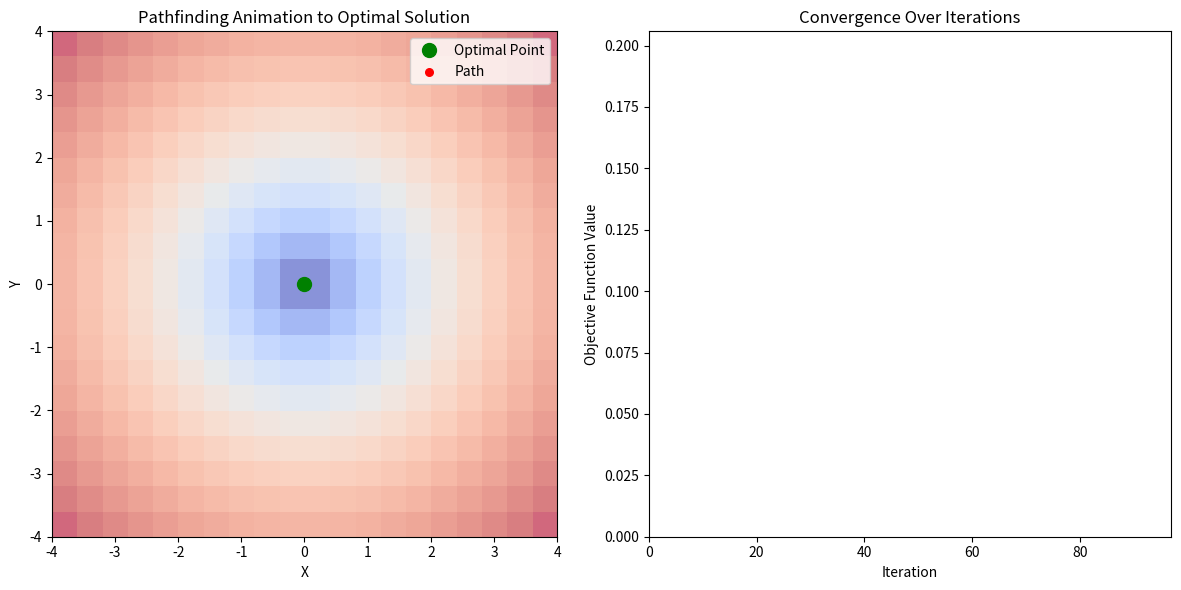

Here is the Python script that generated this plot:
# import numpy as np
# from scipy.optimize import differential_evolution
# import matplotlib.pyplot as plt
# from matplotlib import cm
# from mpl_toolkits.mplot3d import Axes3D
# from matplotlib.animation import FuncAnimation

# # Define the ranges
# x_range = np.arange(-4, 4, 0.01)
# y_range = np.arange(-4, 4, 0.01)

# # Create meshgrid
# x, y = np.meshgrid(x_range, y_range)

# # Define the function for plotting
# z = np.sqrt(np.sqrt(x**2 + y**2))

# # Define the bounds
# bounds = [[-4, 4], [-4, 4]]

# # Define the function to minimize
# def func(p):
#     x, y = p
#     r = np.sqrt(x**2 + y**2)
#     return r

# # Set up the plot
# fig, ax = plt.subplots(subplot_kw={"projection": "3d"})
# ax.plot_surface(x, y, z, cmap=cm.jet, linewidth=0, antialiased=False, alpha=0.6)
# ax.set_xlabel('X')
# ax.set_ylabel('Y')
# ax.set_zlabel('Z')

# # Initialize a scatter plot for the optimization path
# scat = ax.scatter([], [], [], color='red', marker='o', s=30, label='Path')
# fig.colorbar(ax.plot_surface(x, y, z, cmap=cm.jet, linewidth=0, antialiased=False, alpha=0.6), 
#              shrink=0.5, aspect=5)

# # Callback function to store intermediate steps
# path_data = []

# def callback(xk, convergence=None):
#     z_val = func(xk)
#     path_data.append((xk[0], xk[1], z_val))

# # Run differential evolution with callback for path tracking
# result = differential_evolution(func, bounds, callback=callback, disp=True)

# # Scatter the optimal point at the end
# optimal_point = result.x
# z_value = func(optimal_point)
# ax.scatter(optimal_point[0], optimal_point[1], z_value, color='green', marker='x', s=100, 
#            label='Optimal Point')
# ax.legend()

# # Define animation update function
# def update(frame):
#     scat._offsets3d = ([point[0] for point in path_data[:frame]], 
#                        [point[1] for point in path_data[:frame]], 
#                        [point[2] for point in path_data[:frame]])
#     return scat,

# # Create animation
# ani = FuncAnimation(fig, update, frames=len(path_data), blit=False, interval=200)

# plt.show()



import numpy as np
import matplotlib.pyplot as plt
from matplotlib.animation import FuncAnimation
from scipy.optimize import differential_evolution

# Define grid dimensions
grid_size = 20
x_range = np.linspace(-4, 4, grid_size)
y_range = np.linspace(-4, 4, grid_size)

# Define the meshgrid
x, y = np.meshgrid(x_range, y_range)
z = np.sqrt(np.sqrt(x**2 + y**2))  # Function values for visualization

# Set bounds for the optimizer
bounds = [(-10, 10), (-10, 10)]

# Define the function to minimize
def func(p):
    x, y = p
    return np.sqrt(x**2 + y**2)

# Track path data and function values for convergence visualization
path_data = []
func_values = []

# Callback function to record steps of differential evolution
def callback(xk, convergence=None):
    path_data.append((xk[0], xk[1]))
    func_values.append(func(xk))

# Run the differential evolution algorithm with a callback
result = differential_evolution(func, bounds, callback=callback, disp=True)
optimal_point = result.x

# Set up the plot with two subplots
fig, (ax1, ax2) = plt.subplots(1, 2, figsize=(12, 6))

# Plot heatmap and path on the first subplot
heatmap = ax1.imshow(z, extent=(-4, 4, -4, 4), origin='lower', cmap='coolwarm', alpha=0.6)
ax1.plot(optimal_point[0], optimal_point[1], 'go', markersize=10, label='Optimal Point')  # Final point
path_scat = ax1.scatter([], [], color='red', s=30, label='Path')

# Set labels for pathfinding plot
ax1.set_xlabel("X")
ax1.set_ylabel("Y")
ax1.set_title("Pathfinding Animation to Optimal Solution")
ax1.legend()

# Set up convergence plot on the second subplot
ax2.set_title("Convergence Over Iterations")
ax2.set_xlabel("Iteration")
ax2.set_ylabel("Objective Function Value")
convergence_line, = ax2.plot([], [], color='blue')

# Define update function for animation
def update(frame):
    # Update path data on the pathfinding plot
    if frame < len(path_data):
        path_scat.set_offsets(np.c_[[p[0] for p in path_data[:frame]], [p[1] for p in path_data[:frame]]])
    # Update convergence data on the second plot
    convergence_line.set_data(range(frame), func_values[:frame])
    ax2.set_xlim(0, len(func_values))
    ax2.set_ylim(min(func_values), max(func_values) * 1.1)
    return path_scat, convergence_line

# Create the animation
ani = FuncAnimation(fig, update, frames=len(path_data), blit=True, interval=200)

plt.tight_layout()
plt.show()
